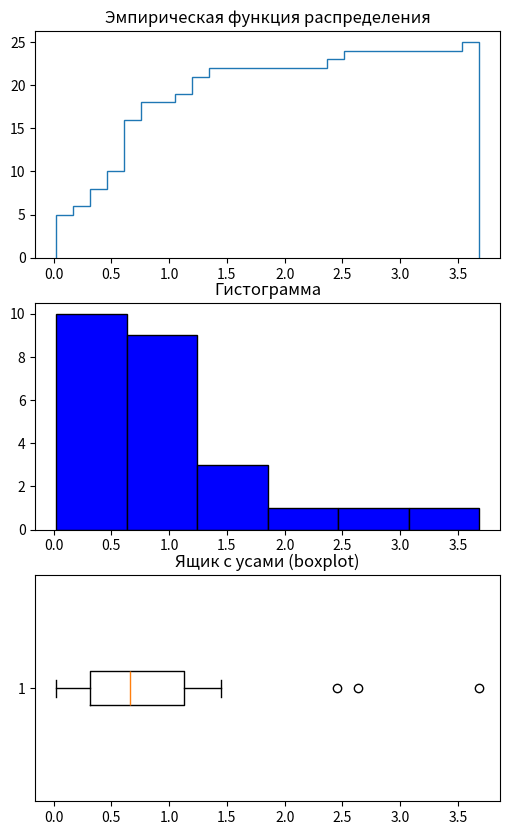

Recreate this plot in Python.
import numpy as np
from scipy import stats
from collections import Counter
import matplotlib.pyplot as plt
import math

def exponential_distribution(sample_size, parametr = 1):
    #Генерирует выборку объема sample_size из экспоненциального распределения с параметром parametr
    exp_selection = np.round(np.random.exponential(parametr, sample_size), decimals=3)
    return exp_selection

def mode(data):
    #Возвращает наиболее часто встречающееся значение в выборке или -1, если такового нет
    counter = Counter(data) #коллекция значений с частотами появления
    most_common = counter.most_common() #Отсортированный по частотам список кортежей (<значение>, <частота>)
    if(most_common[0][1] != most_common[1][1]):
        return most_common[0][0]
    else:
        return "нет моды"

def get_dist_function(data):
    #Рисует график эмпирической функции распределения
    data_sorted = np.sort(data)
  
    plt.hist(data_sorted, histtype='step', cumulative=True, bins=len(data_sorted))
    plt.show()

def get_histogram(data):
    #Рисует гистаграмму, считаем кол-во отрезков разбиения по ф-ле: 1 + log2(n)
    data_sorted = np.sort(data)

    plt.hist(data_sorted, color = 'blue', edgecolor = 'black', bins = round(1 + math.log2(len(data_sorted))))
    plt.show() 

def box_plot(data):
    #Рисует ящик с усами (boxplot)
    data_sorted = np.sort(data)
    plt.boxplot(data_sorted, vert = False)
    plt.show()

def get_statistics(data):

    data_sorted = np.sort(data)

    fig, axs = plt.subplots(3, 1, figsize = (6, 10))
    ax1, ax2, ax3 = axs

    ax1.hist(data_sorted, histtype='step', cumulative=True, bins=len(data_sorted))
    ax1.set_title('Эмпирическая функция распределения')   
    
    ax2.hist(data_sorted, color = 'blue', edgecolor = 'black', bins = round(1 + math.log2(len(data_sorted))))
    ax2.set_title('Гистограмма')    
    
    ax3.boxplot(data_sorted, vert = False)
    ax3.set_title('Ящик с усами (boxplot)')
        
    plt.show()

    #Мода
    data_mode = mode(data)

    #Медиана
    data_median = np.median(data)

    #Размах
    data_range = round(max(data) - min(data), 3)

    #Коэффициент асимметрии
    data_coef_asymmetry = round(stats.skew(data), 3)

    return {'mode': data_mode,
            'median': data_median,
            'range': data_range,
            'coef_asymmetry': data_coef_asymmetry}

exp_selection = exponential_distribution(25, 1)

statistics = get_statistics(exp_selection)

for key, value in statistics.items():
    print(f'{key}: {value}')
